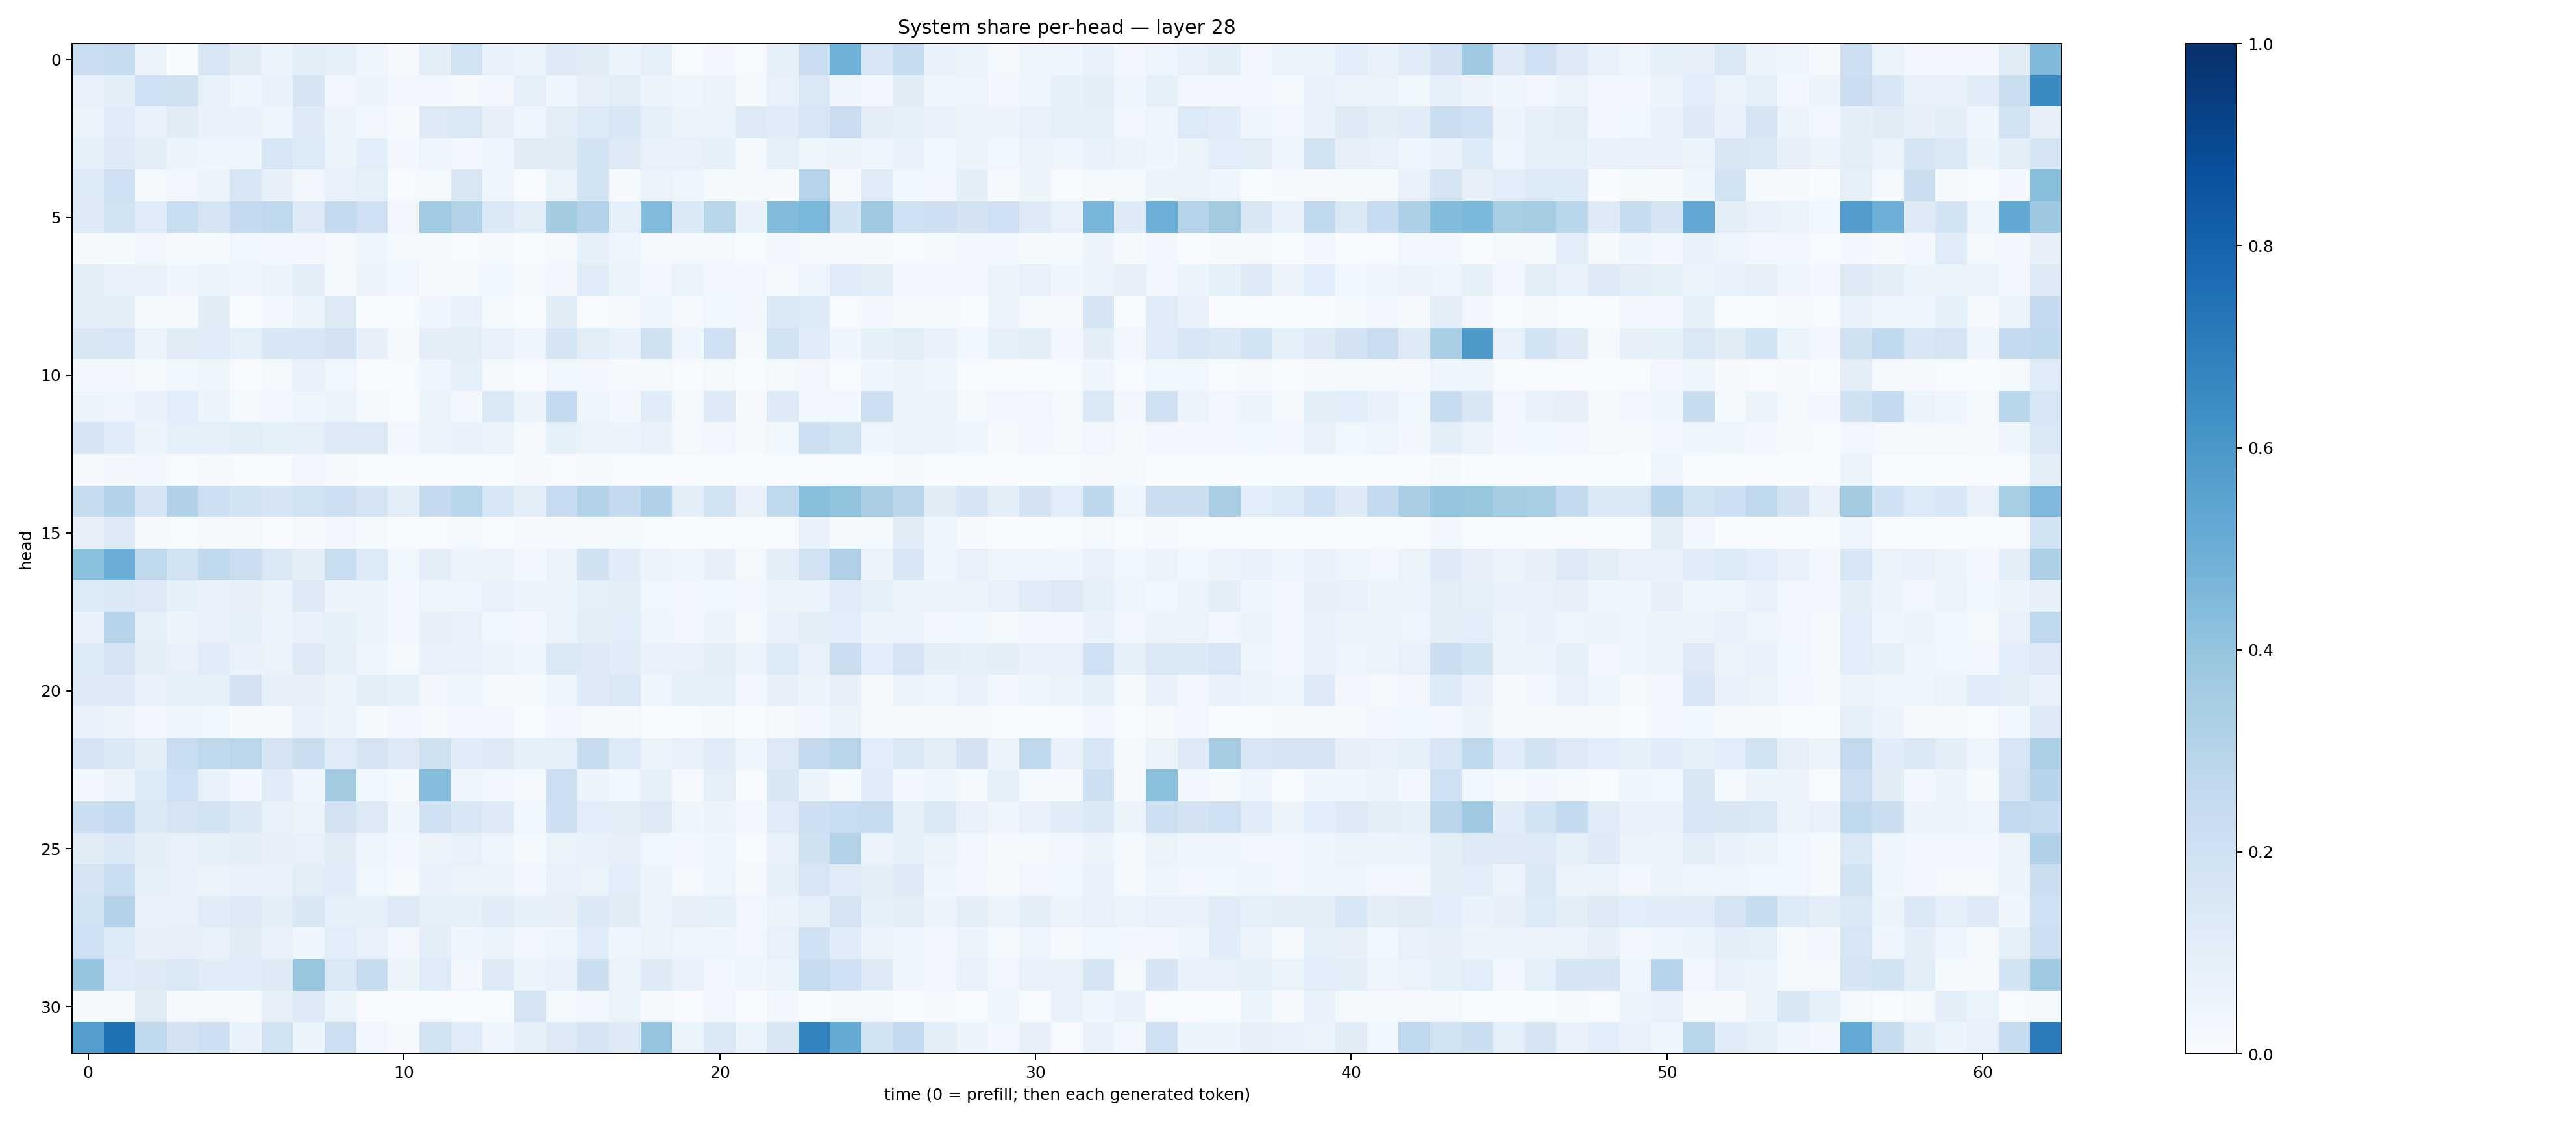

The file beside this chart, header and first rows:
0.22050348, 0.24429625, 0.053076547, 0.0027806181, 0.15771653, 0.11305105, 0.062081415, 0.10390387, 0.09270833, 0.04473561, 0.009791027, 0.10376823, 0.1882188, 0.07325874, 0.06050792, 0.13061608, 0.11145005, 0.062055085, 0.0901778, 0.007666055, 0.028538907, 0.004960761, 0.0832639, 0.2257978
0.07044, 0.09713, 0.2002, 0.1965, 0.0749, 0.041, 0.07011, 0.1703, 0.03262, 0.05126, 0.02483, 0.02727, 0.0159, 0.02893, 0.09144, 0.04322, 0.08125, 0.1024, 0.05652, 0.04231, 0.064, 0.01315, 0.07554, 0.1414
0.06021, 0.1168, 0.07393, 0.1114, 0.06809, 0.06694, 0.05072, 0.123, 0.05143, 0.02365, 0.01042, 0.1291, 0.1476, 0.08018, 0.0455, 0.1045, 0.1338, 0.1534, 0.08868, 0.06214, 0.06333, 0.1225, 0.1168, 0.1585
0.09147, 0.1325, 0.1001, 0.05924, 0.045, 0.04867, 0.162, 0.1362, 0.0623, 0.1084, 0.02857, 0.05078, 0.02376, 0.0446, 0.1097, 0.1099, 0.1838, 0.1322, 0.07535, 0.07327, 0.08329, 0.01838, 0.09303, 0.04714
0.1333, 0.209, 0.02106, 0.0334, 0.05462, 0.1634, 0.07931, 0.03406, 0.07507, 0.08696, 0.005563, 0.02158, 0.1516, 0.04251, 0.003, 0.06498, 0.1905, 0.01325, 0.0654, 0.04565, 0.01336, 0.02129, 0.008825, 0.2996
0.1304, 0.1953, 0.1182, 0.2341, 0.1665, 0.2507, 0.2676, 0.1266, 0.2549, 0.2072, 0.02595, 0.3633, 0.3123, 0.1382, 0.1018, 0.3568, 0.3119, 0.08729, 0.4434, 0.1377, 0.2907, 0.06887, 0.4389, 0.4606
0.01871, 0.01338, 0.03143, 0.01539, 0.01219, 0.03656, 0.02413, 0.032, 0.02119, 0.04572, 0.01565, 0.01673, 0.00647, 0.01472, 0.001574, 0.01692, 0.08238, 0.048, 0.01076, 0.02327, 0.01942, 0.005423, 0.02435, 0.0111
0.0947, 0.06644, 0.06841, 0.04093, 0.05386, 0.04496, 0.05438, 0.09968, 0.02202, 0.05785, 0.03534, 0.009694, 0.02138, 0.03735, 0.02011, 0.02456, 0.1173, 0.06211, 0.02617, 0.06614, 0.02577, 0.03177, 0.01229, 0.04974
0.09639, 0.1002, 0.01783, 0.009634, 0.1109, 0.003994, 0.03036, 0.05916, 0.1273, 0.002761, 0.001227, 0.04073, 0.07722, 0.0178, 0.00219, 0.1118, 0.006945, 0.008586, 0.04555, 0.01111, 0.03811, 0.02499, 0.1412, 0.135
0.1515, 0.1618, 0.06512, 0.1131, 0.1166, 0.09096, 0.154, 0.1544, 0.1817, 0.0791, 0.0227, 0.1005, 0.1039, 0.07593, 0.03966, 0.1643, 0.1054, 0.06808, 0.1982, 0.04069, 0.2094, 0.02011, 0.1893, 0.1133
0.02671, 0.02872, 0.01488, 0.03668, 0.05023, 0.005453, 0.01678, 0.0742, 0.03785, 0.006808, 0.006481, 0.04763, 0.08805, 0.01251, 0.004136, 0.03803, 0.02394, 0.01047, 0.02026, 0.004348, 0.02047, 0.001783, 0.01928, 0.031
0.0616, 0.04778, 0.07776, 0.1066, 0.06039, 0.01904, 0.02747, 0.04377, 0.05963, 0.01513, 0.004845, 0.05252, 0.02816, 0.147, 0.05392, 0.2578, 0.04884, 0.03038, 0.1154, 0.02211, 0.1286, 0.008478, 0.1315, 0.03466
0.1682, 0.1188, 0.05605, 0.08938, 0.09118, 0.1032, 0.08479, 0.08608, 0.1324, 0.1297, 0.02993, 0.05097, 0.06813, 0.06408, 0.01939, 0.08314, 0.06533, 0.05682, 0.07028, 0.01658, 0.02878, 0.008286, 0.03832, 0.2162
0.01228, 0.0283, 0.02697, 0.006245, 0.01184, 0.004021, 0.005012, 0.03384, 0.008481, 0.004491, 0.00174, 0.005407, 0.003608, 0.002693, 0.01095, 0.005118, 0.00798, 0.00617, 0.002608, 0.001968, 0.001535, 0.001261, 0.00304, 0.006196
0.242, 0.3119, 0.1709, 0.3165, 0.2144, 0.1864, 0.1708, 0.1944, 0.2124, 0.173, 0.1026, 0.2533, 0.287, 0.1605, 0.09451, 0.2483, 0.3137, 0.2532, 0.3186, 0.09725, 0.1905, 0.07167, 0.2726, 0.4238
0.07873, 0.1298, 0.008435, 0.005607, 0.02262, 0.01995, 0.003535, 0.01085, 0.02684, 0.0153, 0.003254, 0.006778, 0.01951, 0.007522, 0.009595, 0.008652, 0.01984, 0.01334, 0.004182, 0.00275, 0.001069, 0.0009818, 0.007537, 0.06962
0.4209, 0.5055, 0.27, 0.1924, 0.2624, 0.226, 0.1429, 0.09872, 0.2318, 0.1344, 0.03668, 0.09886, 0.0569, 0.05413, 0.03104, 0.06519, 0.1983, 0.1167, 0.06011, 0.04375, 0.07989, 0.01633, 0.1016, 0.1913
0.1338, 0.1483, 0.131, 0.08272, 0.06683, 0.07925, 0.0628, 0.1269, 0.0568, 0.05432, 0.03012, 0.04926, 0.04924, 0.07159, 0.05302, 0.06624, 0.09091, 0.1001, 0.03701, 0.02863, 0.0386, 0.03444, 0.05115, 0.0521
0.07764, 0.2936, 0.08857, 0.06219, 0.07452, 0.08656, 0.06206, 0.07544, 0.08576, 0.06016, 0.0276, 0.08113, 0.07495, 0.03604, 0.0275, 0.0534, 0.09509, 0.1076, 0.04156, 0.03446, 0.05189, 0.01681, 0.07784, 0.1007
0.1365, 0.1744, 0.1001, 0.07494, 0.1145, 0.06835, 0.06367, 0.1316, 0.08218, 0.04347, 0.0233, 0.07519, 0.07667, 0.06355, 0.04229, 0.1413, 0.132, 0.1159, 0.07217, 0.07132, 0.1031, 0.05755, 0.1357, 0.07325
0.1275, 0.1285, 0.07177, 0.0886, 0.09146, 0.1818, 0.08175, 0.08168, 0.05349, 0.1037, 0.08707, 0.03305, 0.04561, 0.0213, 0.01259, 0.04922, 0.1229, 0.1463, 0.04231, 0.08416, 0.0919, 0.0298, 0.08137, 0.06136
0.07137, 0.05919, 0.03049, 0.04909, 0.03552, 0.01554, 0.01863, 0.07016, 0.05159, 0.01179, 0.03067, 0.01803, 0.02469, 0.02509, 0.00655, 0.02875, 0.02084, 0.01892, 0.007042, 0.005872, 0.01304, 0.002343, 0.01784, 0.02568
0.1723, 0.1368, 0.09597, 0.2335, 0.2654, 0.2777, 0.1684, 0.2209, 0.1184, 0.1715, 0.1295, 0.1967, 0.1141, 0.132, 0.0837, 0.08824, 0.2353, 0.1349, 0.06441, 0.07434, 0.1184, 0.04284, 0.1277, 0.2533
0.02759, 0.06035, 0.1363, 0.2036, 0.07208, 0.02566, 0.1192, 0.04536, 0.3564, 0.03751, 0.01556, 0.4313, 0.04443, 0.02857, 0.01697, 0.2158, 0.05558, 0.03832, 0.08517, 0.009433, 0.09218, 0.004762, 0.1521, 0.05278
0.225, 0.2587, 0.1446, 0.1742, 0.1907, 0.1377, 0.07049, 0.064, 0.1834, 0.1307, 0.04606, 0.2073, 0.1555, 0.1216, 0.03836, 0.2138, 0.1067, 0.1019, 0.1253, 0.0463, 0.05845, 0.02734, 0.1201, 0.213
0.111, 0.1401, 0.09646, 0.07794, 0.08331, 0.09625, 0.07859, 0.07332, 0.1095, 0.04467, 0.02405, 0.05523, 0.07457, 0.04761, 0.02276, 0.0613, 0.06889, 0.0807, 0.03865, 0.0238, 0.03991, 0.007348, 0.07295, 0.197
0.173, 0.2339, 0.0936, 0.07803, 0.0599, 0.07023, 0.06866, 0.1024, 0.1168, 0.0357, 0.01926, 0.07313, 0.05609, 0.06584, 0.02703, 0.07773, 0.06584, 0.1093, 0.05148, 0.01842, 0.04979, 0.009427, 0.08945, 0.1586
0.1934, 0.306, 0.07023, 0.07558, 0.1164, 0.1323, 0.09567, 0.151, 0.09151, 0.09115, 0.1296, 0.09106, 0.08261, 0.1194, 0.08477, 0.07991, 0.1383, 0.1127, 0.06011, 0.07968, 0.0837, 0.03253, 0.0655, 0.09175
0.201, 0.134, 0.08028, 0.08076, 0.07569, 0.111, 0.07689, 0.04107, 0.1067, 0.07319, 0.0333, 0.09427, 0.04242, 0.05414, 0.03197, 0.04603, 0.1155, 0.04001, 0.06435, 0.04874, 0.04297, 0.03499, 0.07337, 0.1998
0.3948, 0.1209, 0.1274, 0.1468, 0.1154, 0.1171, 0.1226, 0.3847, 0.1456, 0.2376, 0.05433, 0.1194, 0.03271, 0.1305, 0.05079, 0.07438, 0.2229, 0.06553, 0.1217, 0.07288, 0.02417, 0.03995, 0.06034, 0.2456
0.01307, 0.01908, 0.113, 0.01009, 0.01836, 0.01045, 0.07918, 0.1261, 0.05955, 0.007328, 0.002965, 0.005212, 0.001976, 0.004108, 0.1724, 0.01686, 0.03289, 0.0659, 0.01041, 0.0075, 0.03197, 0.002964, 0.0236, 0.002357
0.5666, 0.7519, 0.2636, 0.1797, 0.2147, 0.06752, 0.1906, 0.06179, 0.2167, 0.03284, 0.01136, 0.193, 0.1205, 0.04742, 0.09053, 0.1252, 0.1659, 0.1243, 0.3975, 0.06388, 0.1471, 0.06561, 0.1492, 0.6752
